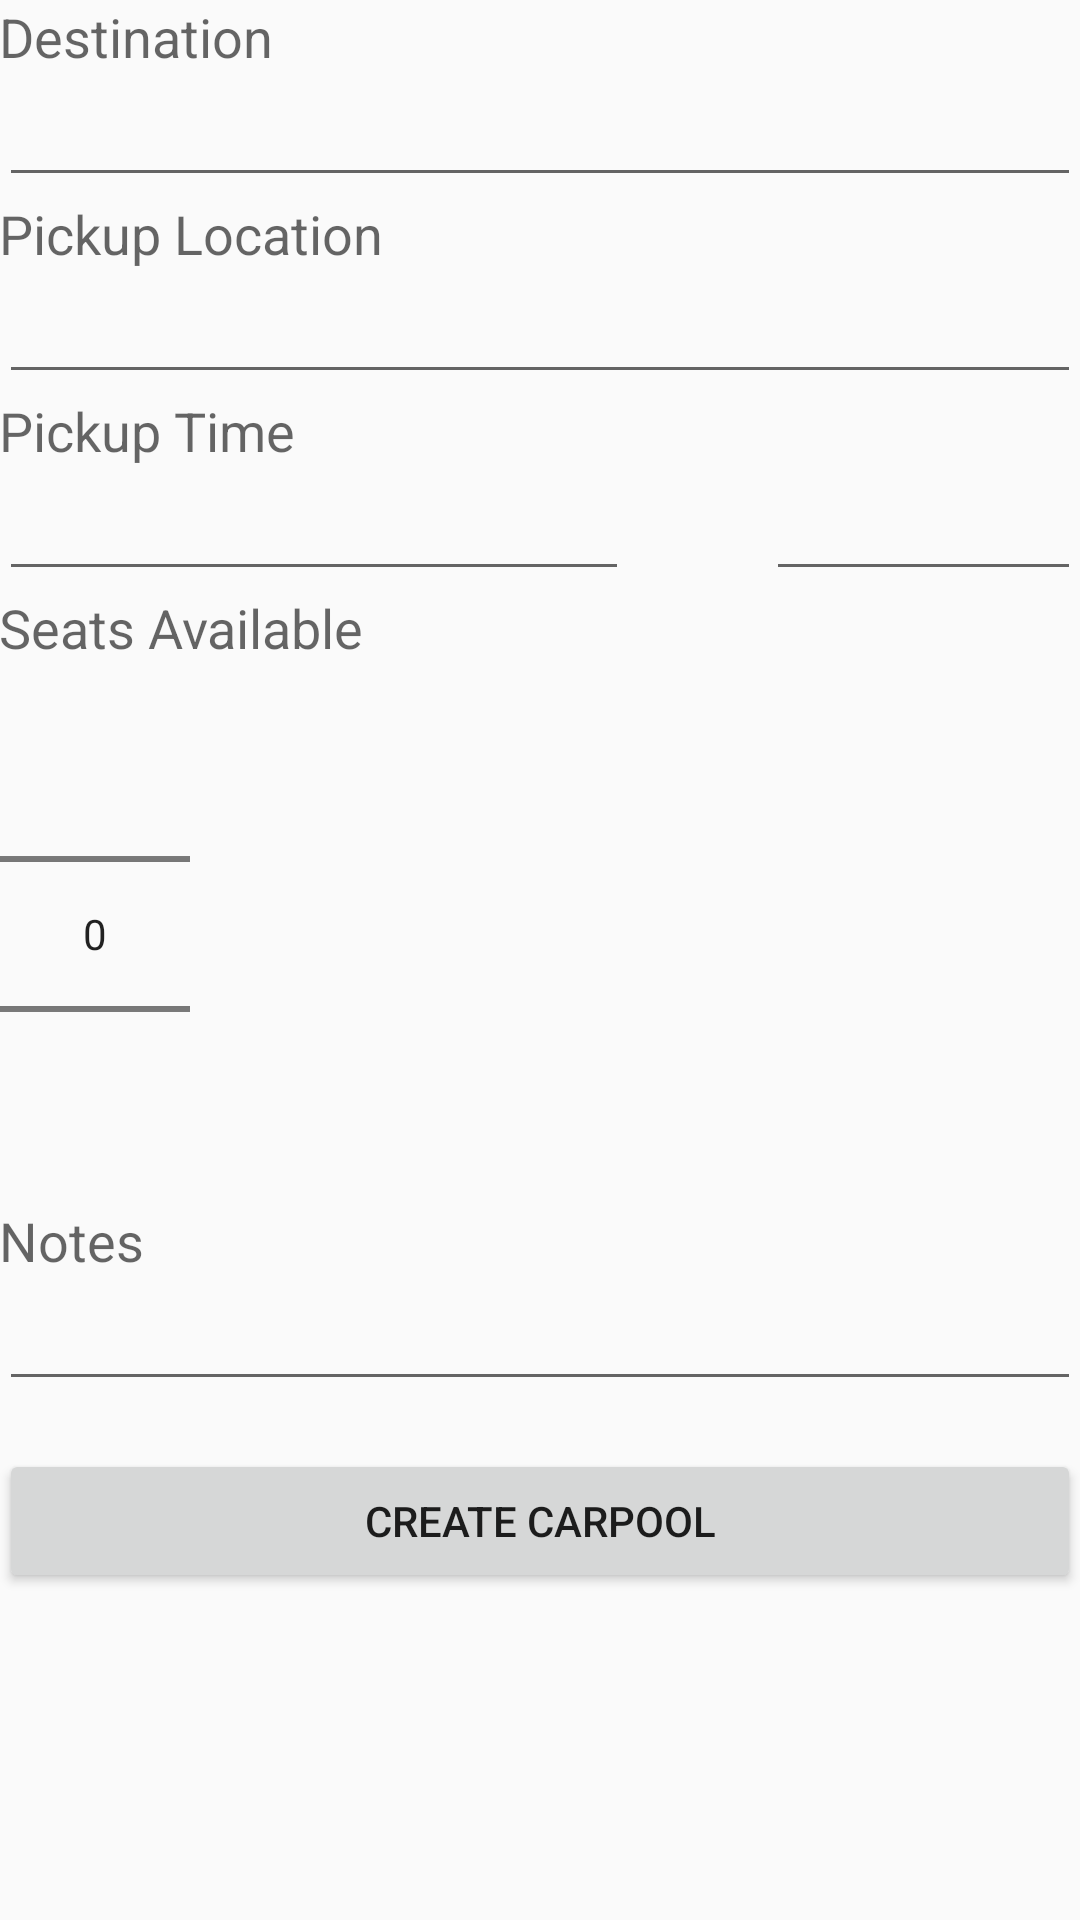

Produce the Android XML layout that renders to this screen, including the resource entries it uses.
<!-- AndroidManifest.xml: application theme AppTheme -->
<!-- res/layout/activity_add_carpool.xml -->
<FrameLayout
    xmlns:android="http://schemas.android.com/apk/res/android"
    android:layout_width="match_parent"
    android:layout_height="match_parent">

    <ScrollView
        xmlns:tools="http://schemas.android.com/tools"
        android:id="@+id/scrollView"
        android:layout_width="match_parent"
        android:layout_height="wrap_content"
        android:fillViewport="true">

        <RelativeLayout xmlns:android="http://schemas.android.com/apk/res/android"
            xmlns:tools="http://schemas.android.com/tools" android:layout_width="match_parent"
            android:layout_height="match_parent" android:paddingLeft="@dimen/activity_horizontal_margin"
            android:paddingRight="@dimen/activity_horizontal_margin"
            android:paddingTop="@dimen/activity_vertical_margin"
            android:paddingBottom="@dimen/activity_vertical_margin"
            tools:context="com.dreamcoders.almostthere.AddCarpool">

            <Button
                android:id="@+id/createCarpoolButton"
                android:layout_width="match_parent"
                android:layout_height="match_parent"
                android:text="Create Carpool"
                android:layout_marginTop="16dp"
                android:layout_below="@+id/editNotes" />

            <ProgressBar
                android:id="@+id/progressBar"
                style="?android:attr/progressBarStyleLarge"
                android:layout_width="wrap_content"
                android:layout_height="wrap_content"
                android:layout_centerInParent="true"
                android:visibility="invisible" />

            <TextView
                android:layout_width="wrap_content"
                android:layout_height="wrap_content"
                android:id="@+id/destinationText"
                android:textAppearance="?android:attr/textAppearanceMedium"
                android:layout_alignParentTop="true"
                android:layout_alignParentLeft="true"
                android:layout_alignParentStart="true"
                android:text="Destination" />

            <AutoCompleteTextView
                android:layout_width="wrap_content"
                android:layout_height="wrap_content"
                android:id="@+id/editDestination"
                android:layout_below="@+id/destinationText"
                android:layout_alignParentLeft="true"
                android:layout_alignParentStart="true"
                android:layout_alignRight="@+id/createCarpoolButton"
                android:layout_alignEnd="@+id/createCarpoolButton"
                android:ems="10"/>

            <TextView
                android:layout_width="wrap_content"
                android:layout_height="wrap_content"
                android:id="@+id/pickUpLocationView"
                android:text="Pickup Location"
                android:textAppearance="?android:attr/textAppearanceMedium"
                android:layout_below="@+id/editDestination"
                android:layout_alignParentLeft="true"
                android:layout_alignParentStart="true" />

            <AutoCompleteTextView
                android:layout_width="wrap_content"
                android:layout_height="wrap_content"
                android:id="@+id/editPickupLocation"
                android:layout_below="@+id/pickUpLocationView"
                android:layout_alignParentLeft="true"
                android:layout_alignParentStart="true"
                android:layout_alignRight="@+id/editDestination"
                android:layout_alignEnd="@+id/editDestination"
                android:ems="10"/>

            <TextView
                android:layout_width="wrap_content"
                android:layout_height="wrap_content"
                android:id="@+id/pickUpTimeView"
                android:text="Pickup Time"
                android:textAppearance="?android:attr/textAppearanceMedium"
                android:layout_below="@+id/editPickupLocation"
                android:layout_alignParentLeft="true"
                android:layout_alignParentStart="true" />


            <EditText
                android:layout_width="wrap_content"
                android:layout_height="wrap_content"
                android:id="@+id/datePicker"
                android:inputType="date"
                android:ems="10"
                android:layout_below="@+id/pickUpTimeView"
                android:layout_alignParentLeft="true"
                android:layout_alignParentStart="true" />

            <EditText
                android:layout_width="wrap_content"
                android:layout_height="wrap_content"
                android:inputType="time"
                android:ems="5"
                android:id="@+id/timePicker"
                android:paddingRight="@dimen/activity_horizontal_margin"
                android:layout_alignTop="@+id/datePicker"
                android:layout_alignParentRight="true"
                android:layout_alignParentEnd="true" />

            <TextView
                android:layout_width="wrap_content"
                android:layout_height="wrap_content"
                android:id="@+id/seatsView"
                android:textAppearance="?android:attr/textAppearanceMedium"
                android:text="Seats Available"
                android:layout_below="@+id/datePicker"
                android:layout_alignParentLeft="true"
                android:layout_alignParentStart="true" />

            <TextView
                android:layout_width="wrap_content"
                android:layout_height="wrap_content"
                android:text="Notes"
                android:textAppearance="?android:attr/textAppearanceMedium"
                android:id="@+id/notesView"
                android:layout_below="@+id/numberPicker"
                android:layout_alignParentLeft="true"
                android:layout_alignParentStart="true" />

            <EditText
                android:layout_width="match_parent"
                android:layout_height="wrap_content"
                android:inputType="textMultiLine"
                android:ems="10"
                android:id="@+id/editNotes"
                android:layout_below="@+id/notesView"
                android:layout_alignParentLeft="true"
                android:layout_alignParentStart="true"/>

            <NumberPicker
                android:layout_width="wrap_content"
                android:layout_height="match_parent"
                android:id="@+id/numberPicker"
                android:gravity="center_horizontal"
                android:layout_below="@+id/seatsView"
                android:layout_alignParentLeft="true"
                android:layout_alignParentStart="true" />

        </RelativeLayout>

    </ScrollView>

</FrameLayout>
<!-- resources referenced by this layout -->
<resources>
  <style name="AppTheme" parent="Theme.AppCompat.Light.NoActionBar">
          <item name="colorPrimary">#00BCD4</item>
          <item name="colorPrimaryDark">#0097A7</item>
          <item name="colorAccent">#7C4DFF</item>
      </style>
</resources>
